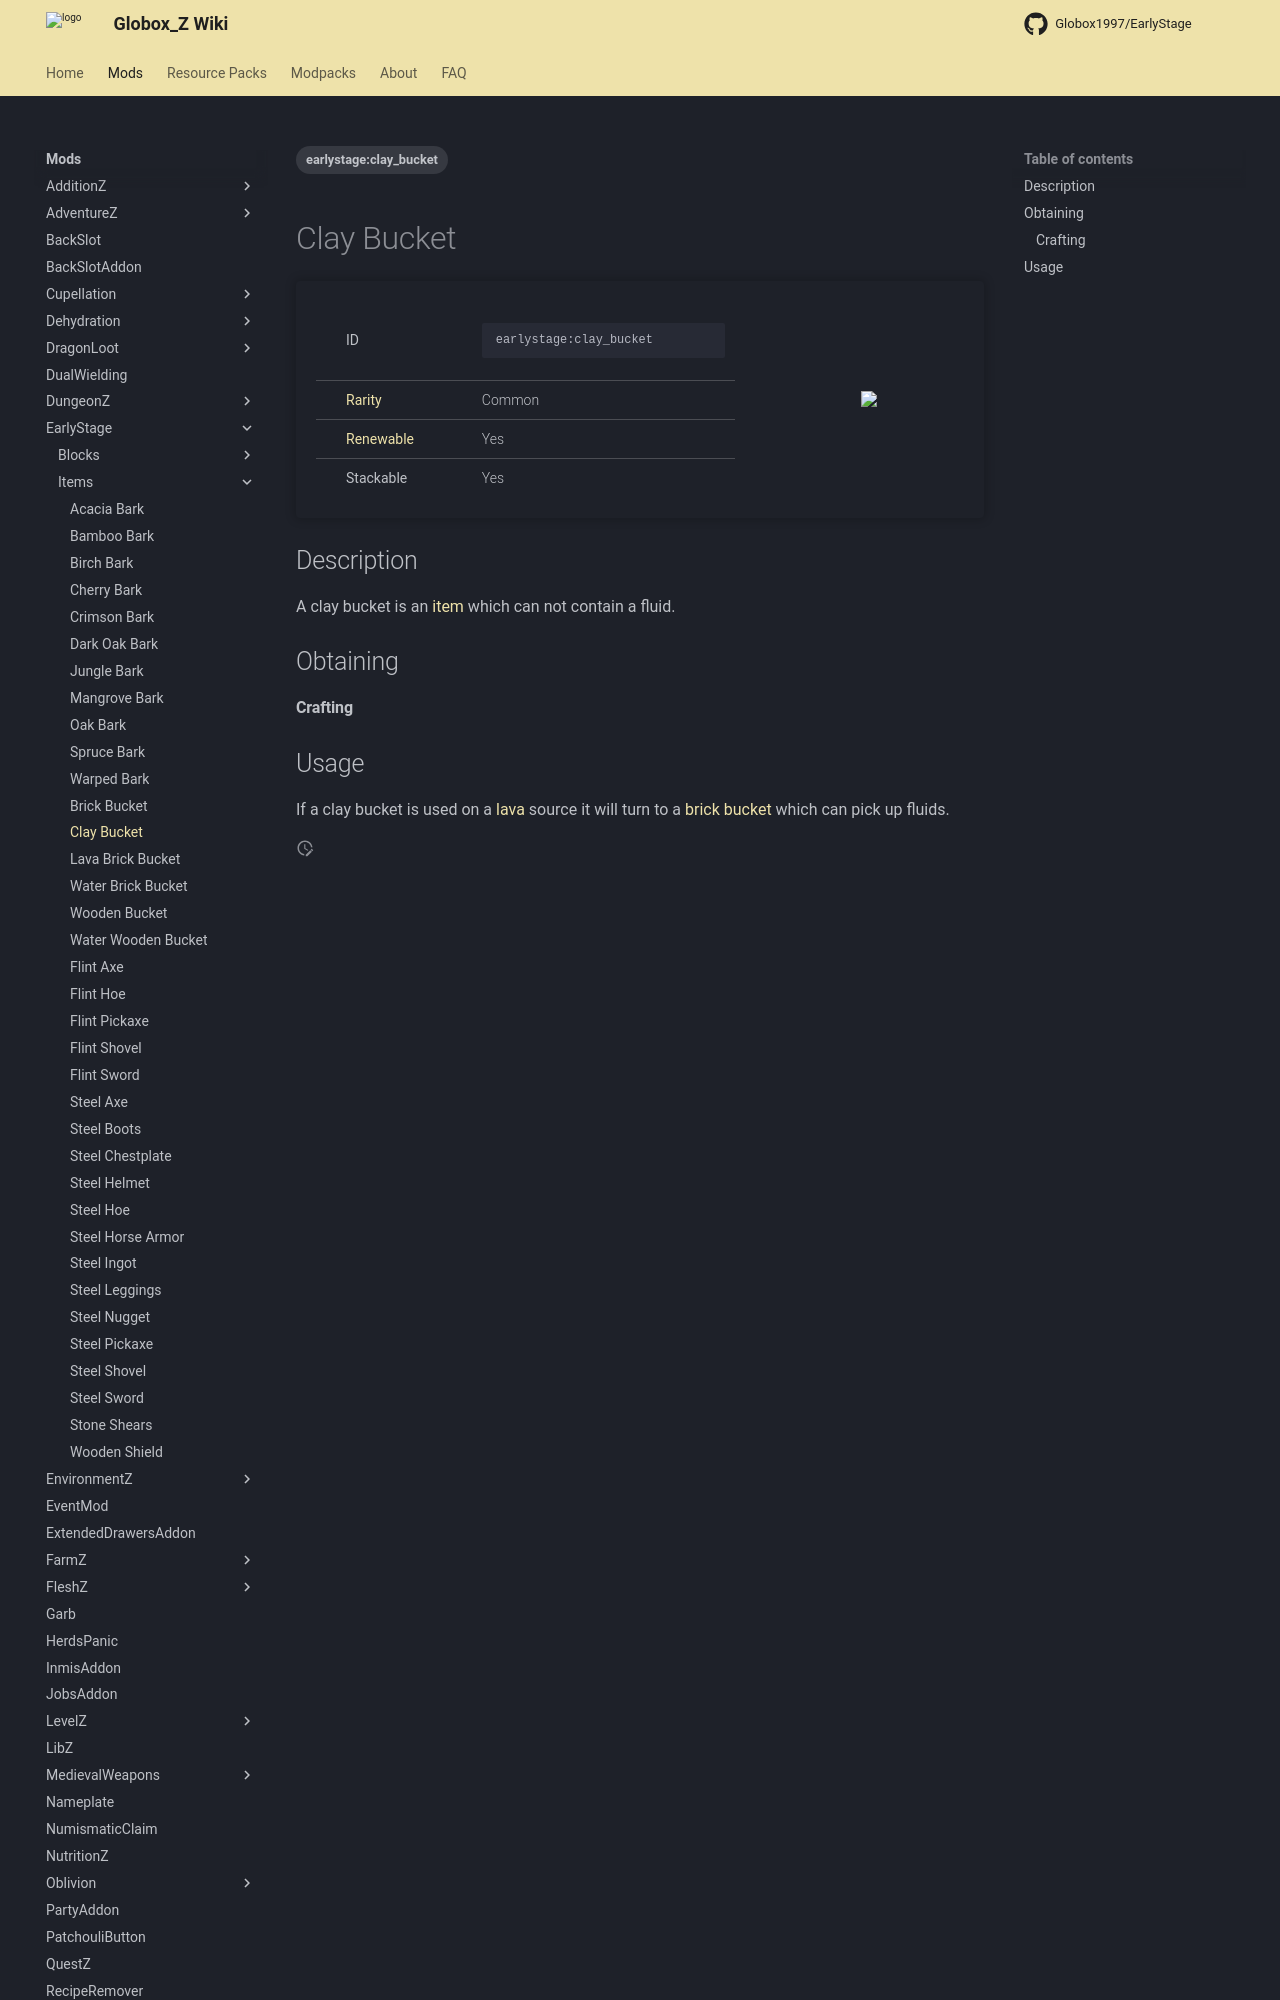

repository: Globox1997/wiki · page: mods/EarlyStage/Items/Clay_Bucket/index.html · generator: mkdocs

---
title: Clay Bucket
project: earlystage
summary: earlystage item clay bucket
tags:
    - earlystage:clay_bucket
---
# Clay Bucket
<div class="main_table">
<div class="left_main_table">
<table class="left_table">
    <tbody>
        <tr>
            <td class="first-column">ID</td>
            <td class="second-column">
            ```
            earlystage:clay_bucket
            ```
            </td>
        </tr>
        <tr id="linear-top">
            <td class="first-column"><a href="https://minecraft.wiki/w/Rarity" target="_blank">Rarity</a></td>
            <td class="second-column">Common</td>
        </tr>
        <tr id="linear-top">
            <td class="first-column"><a href="https://minecraft.wiki/w/Renewable_resource" target="_blank">Renewable</a></td>
            <td class="second-column">Yes</td>
        </tr>
        <tr id="linear-top">
            <td class="first-column">Stackable</td>
            <td class="second-column">Yes</td>
        </tr>
    </tbody>
</table>
</div>
    <img src="/wiki/assets/earlystage/items/clay_bucket.png" loading="lazy" class="right_img_table"/>
</div>

## Description
A clay bucket is an [item](https://minecraft.wiki/w/Item) which can not contain a fluid.

## Obtaining
